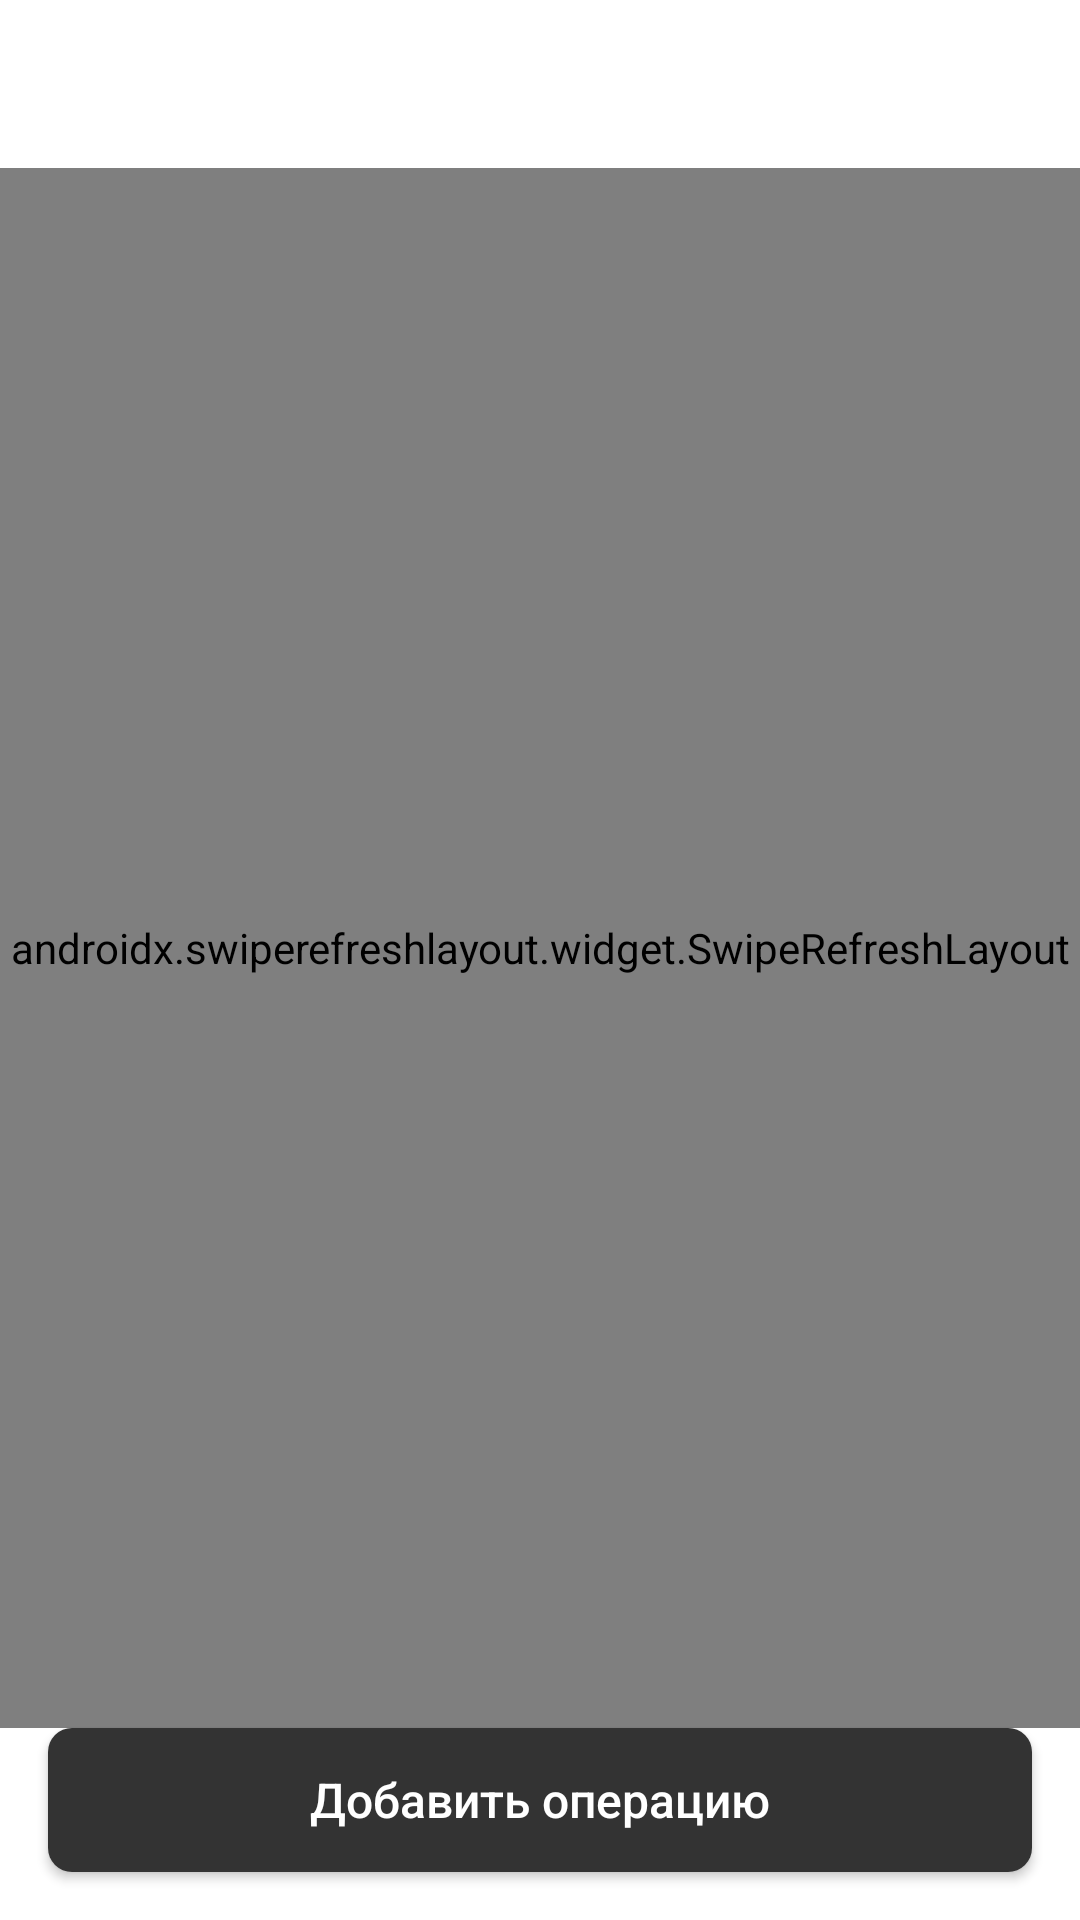

Produce the Android XML layout that renders to this screen, including the resource entries it uses.
<!-- AndroidManifest.xml: application theme Theme.SiriusProject -->
<!-- res/layout/fragment_category_selection.xml -->
<?xml version="1.0" encoding="utf-8"?>
<androidx.constraintlayout.widget.ConstraintLayout xmlns:android="http://schemas.android.com/apk/res/android"
    android:layout_width="match_parent"
    android:layout_height="match_parent"
    xmlns:app="http://schemas.android.com/apk/res-auto"
    xmlns:tools="http://schemas.android.com/tools">

    <include
        layout="@layout/app_toolbar"
        android:id="@+id/cat_toolbar"
        app:layout_constraintEnd_toEndOf="parent"
        app:layout_constraintStart_toStartOf="parent"
        app:layout_constraintTop_toTopOf="parent"
        app:menu="@menu/main_screen_menu"
        app:title="@string/select_cat" />

    <androidx.swiperefreshlayout.widget.SwipeRefreshLayout
        android:id="@+id/swipe_refresh_layout"
        android:layout_width="match_parent"
        android:layout_height="0dp"
        app:layout_constraintBottom_toTopOf="@+id/cat_next_btn"
        app:layout_constraintEnd_toEndOf="parent"
        app:layout_constraintStart_toStartOf="parent"
        app:layout_constraintTop_toBottomOf="@+id/cat_toolbar">

        <androidx.recyclerview.widget.RecyclerView
            android:id="@+id/category_list"
            android:layout_width="match_parent"
            android:layout_height="0dp"
            android:clipToPadding="false"
            tools:listitem="@layout/category_item" />

    </androidx.swiperefreshlayout.widget.SwipeRefreshLayout>


    <androidx.appcompat.widget.AppCompatButton
        style="@style/GrayNextButton"
        android:id="@+id/cat_next_btn"
        android:layout_width="match_parent"
        android:layout_height="wrap_content"
        android:layout_marginStart="@dimen/normal_margin"
        android:layout_marginEnd="@dimen/normal_margin"
        android:layout_marginBottom="@dimen/normal_margin"
        android:text="@string/add_operation"
        app:layout_constraintBottom_toBottomOf="parent"
        app:layout_constraintEnd_toEndOf="parent"
        app:layout_constraintStart_toStartOf="parent" />

</androidx.constraintlayout.widget.ConstraintLayout>
<!-- res/layout/app_toolbar.xml (included above) -->
<?xml version="1.0" encoding="utf-8"?>
<com.google.android.material.appbar.MaterialToolbar
    xmlns:android="http://schemas.android.com/apk/res/android"
    xmlns:app="http://schemas.android.com/apk/res-auto"
    android:id="@+id/toolbar"
    android:layout_width="match_parent"
    android:layout_height="wrap_content"
    app:navigationIcon="@drawable/ic_back"
    app:titleTextAppearance="@style/ToolbarTextStyle"/>
<!-- res/layout/category_item.xml (included above) -->
<?xml version="1.0" encoding="utf-8"?>
<LinearLayout xmlns:android="http://schemas.android.com/apk/res/android"
    xmlns:tools="http://schemas.android.com/tools"
    android:orientation="horizontal"
    android:layout_width="match_parent"
    android:layout_height="wrap_content"
    android:id="@+id/cat_item_root_view"
    android:paddingTop="@dimen/half_normal_margin"
    android:paddingBottom="@dimen/half_normal_margin"
    android:background="?android:attr/selectableItemBackground">

    <include
        layout="@layout/ic_category"
        android:id="@+id/cat_img"
        android:layout_width="wrap_content"
        android:layout_height="wrap_content"
        android:layout_marginStart="@dimen/normal_margin"
        android:layout_gravity="center" />

    <TextView
        android:layout_width="0dp"
        android:layout_height="match_parent"
        android:layout_weight="1"
        android:id="@+id/cat_title"
        android:gravity="center_vertical|start"
        tools:text="Category"
        android:textSize="16sp"
        android:layout_marginStart="@dimen/normal_margin"
        android:textColor="@color/gray_primary"/>

    <ImageView
        android:layout_width="wrap_content"
        android:layout_height="wrap_content"
        android:id="@+id/selected_cat_icon"
        android:src="@drawable/ic_selected_cat"
        android:layout_marginEnd="@dimen/normal_margin"
        android:contentDescription="@string/selector_icon"
        android:layout_gravity="center"/>


</LinearLayout>
<!-- res/layout/ic_category.xml (included above) -->
<?xml version="1.0" encoding="utf-8"?>
<ImageView xmlns:android="http://schemas.android.com/apk/res/android"
    xmlns:tools="http://schemas.android.com/tools"
    android:layout_width="wrap_content"
    android:layout_height="wrap_content"
    android:id="@+id/category_icon"
    android:contentDescription="@string/cat_avatar_img"
    tools:src="@drawable/ic_cat_multivalue_cards"
    android:background="@drawable/category_background_circle"
    tools:backgroundTint="#00F" />
<!-- resources referenced by this layout -->
<resources>
  <color name="gray_primary">#FF333333</color>
  <dimen name="half_normal_margin">8dp</dimen>
  <dimen name="normal_margin">16dp</dimen>
  <!-- drawable category_background_circle (drawable) -->
  <vector xmlns:android="http://schemas.android.com/apk/res/android"
      android:width="40dp"
      android:height="40dp"
      android:viewportWidth="40"
      android:viewportHeight="40">
      <path
          android:pathData="M20,20m-20,0a20,20 0,1 1,40 0a20,20 0,1 1,-40 0"
          android:fillColor="#00B92D" />
  
  </vector>
  <!-- drawable ic_selected_cat (drawable) -->
  <vector xmlns:android="http://schemas.android.com/apk/res/android"
      android:width="13dp"
      android:height="10dp"
      android:viewportWidth="13"
      android:viewportHeight="10">
    <path
        android:pathData="M1.9143,4C1.5238,3.6095 0.8906,3.6095 0.5001,4C0.1096,4.3905 0.1096,5.0237 0.5001,5.4142L4.0859,9C4.4764,9.3905 5.1095,9.3905 5.5001,9L12.0001,2.5C12.3906,2.1095 12.3906,1.4763 12.0001,1.0858C11.6096,0.6953 10.9764,0.6953 10.5859,1.0858L4.793,6.8787L1.9143,4Z"
        android:fillColor="#428BF9"/>
  </vector>
  <string name="add_operation">Добавить операцию</string>
  <string name="cat_avatar_img">cat_avatar_img</string>
  <string name="select_cat">Выберите категорию</string>
  <string name="selector_icon">selector_icon</string>
  <style name="GrayNextButton">
          <item name="android:textAllCaps">false</item>
          <item name="android:textColor">@color/button_text_color</item>
          <item name="android:textSize">16sp</item>
          <item name="android:background">@drawable/bg_add_button</item>
      </style>
  <style name="ToolbarTextStyle">
          <item name="android:textSize">20sp</item>
          <item name="android:textColor">@color/gray_primary</item>
      </style>
  <style name="Theme.SiriusProject" parent="Theme.MaterialComponents.DayNight.NoActionBar">
          
          <item name="colorPrimary">@color/purple_500</item>
          <item name="colorPrimaryVariant">@color/purple_700</item>
          <item name="colorOnPrimary">@color/white</item>
          
          <item name="colorSecondary">@color/purple_500</item>
          <item name="colorSecondaryVariant">@color/purple_700</item>
          <item name="colorOnSecondary">@color/white</item>
          
          <item name="android:statusBarColor" tools:targetApi="l">?attr/colorPrimaryVariant</item>
          
      </style>
  <!-- drawable bg_add_button (drawable) -->
  <?xml version="1.0" encoding="utf-8"?>
  <selector xmlns:android="http://schemas.android.com/apk/res/android">
      <item android:state_activated="true" android:state_enabled="false">
          <ripple android:color="@color/white_60">
              <item>
                  <shape>
                      <corners android:radius="8dp" />
                      <solid android:color="@color/gray_primary" />
                  </shape>
              </item>
          </ripple>
      </item>
      <item android:state_enabled="false">
          <ripple android:color="@color/white_60">
              <item>
                  <shape>
                      <corners android:radius="8dp" />
                      <stroke android:width="1px" android:color="@color/light_text_secondary" />
                      <solid android:color="@color/white" />
                  </shape>
              </item>
          </ripple>
      </item>
      <item android:state_enabled="true">
          <ripple android:color="@color/white_60">
              <item>
                  <shape>
                      <corners android:radius="8dp" />
                      <solid android:color="@color/gray_primary" />
                  </shape>
              </item>
          </ripple>
      </item>
  
  </selector>
  <color name="purple_500">#FF6200EE</color>
  <color name="purple_700">#FF3700B3</color>
  <color name="white">#FFFFFFFF</color>
  <color name="white_60">#99FFFFFF</color>
  <color name="light_text_secondary">#9299A2</color>
</resources>
